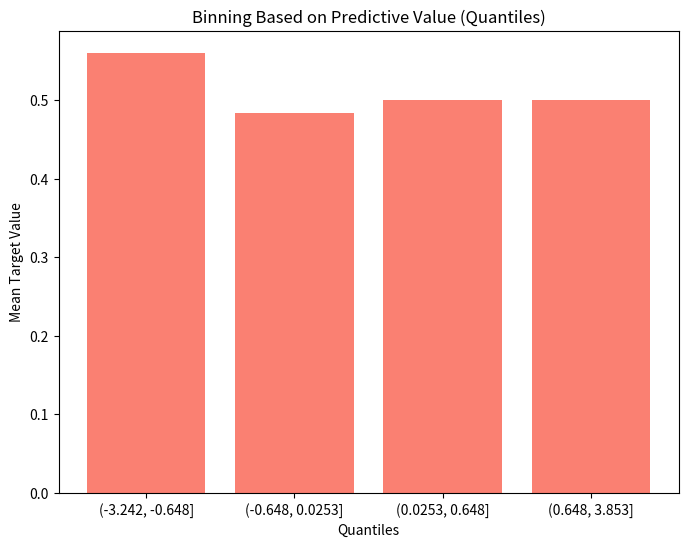

Write Python code to recreate this figure.
# 3_4 How to perform binning based on predictive value using python
import pandas as pd
import numpy as np
import matplotlib.pyplot as plt

np.random.seed(42)
data = pd.DataFrame({
    'feature': np.random.randn(1000),
    'target': np.random.choice([0, 1], size=1000, replace=True)
})
data['quantiles'] = pd.qcut(data['feature'], q=[0, 0.25, 0.5, 0.75, 1.0])
quantile_means = data.groupby('quantiles')['target'].mean().reset_index()

plt.figure(figsize=(8, 6))
plt.bar(quantile_means['quantiles'].astype(str), quantile_means['target'], color='salmon')
plt.title('Binning Based on Predictive Value (Quantiles)')
plt.xlabel('Quantiles')
plt.ylabel('Mean Target Value')
plt.show()
